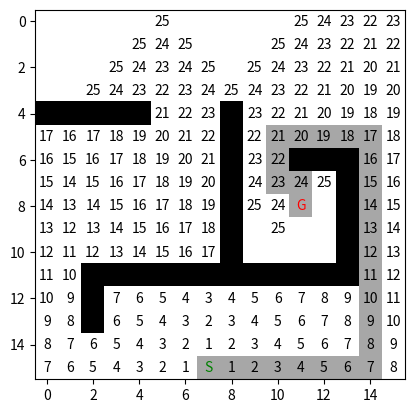

Here is the Python script that generated this plot:
import numpy as np
import matplotlib.pyplot as plt

global_map = [['.','.','.','.','.','.','.','.','.','.','.','.','.','.','.','.'],
              ['.','.','.','.','.','.','.','.','.','.','.','.','.','.','.','.'],
              ['.','.','.','.','.','.','.','.','.','.','.','.','.','.','.','.'],
              ['.','.','.','.','.','.','.','.','.','.','.','.','.','.','.','.'],
              ['x','x','x','x','x','.','.','.','x','.','.','.','.','.','.','.'],
              ['.','.','.','.','.','.','.','.','x','.','.','.','.','.','.','.'],
              ['.','.','.','.','.','.','.','.','x','.','.','x','x','x','.','.'],
              ['.','.','.','.','.','.','.','.','x','.','.','.','.','x','.','.'],
              ['.','.','.','.','.','.','.','.','x','.','.','g','.','x','.','.'],
              ['.','.','.','.','.','.','.','.','x','.','.','.','.','x','.','.'],
              ['.','.','.','.','.','.','.','.','x','.','.','.','.','x','.','.'],
              ['.','.','x','x','x','x','x','x','x','x','x','x','x','x','.','.'],
              ['.','.','x','.','.','.','.','.','.','.','.','.','.','.','.','.'],
              ['.','.','x','.','.','.','.','.','.','.','.','.','.','.','.','.'],
              ['.','.','.','.','.','.','.','.','.','.','.','.','.','.','.','.'],
              ['.','.','.','.','.','.','.','s','.','.','.','.','.','.','.','.']]

def get_cell(code):
    for y in range(len(global_map)):
        for x in range(len(global_map[0])):
            if global_map[y][x] == code:
                return [x, y]
            
def get_code(x, y):
    return global_map[y][x]
            
def get_neighbours_index(grid_map, cell):
    x = cell[0]
    y = cell[1]
    neighbours = []

    if y > 0:
        neighbours.append([x,y-1])
    if x < len(grid_map[0]) - 1:
        neighbours.append([x+1,y])
    if y < len(grid_map) - 1:
        neighbours.append([x,y+1])
    if x > 0:
        neighbours.append([x-1,y])

    return neighbours


def has_marked_neighbour(grid_map, cell):
    neighbours = get_neighbours_index(grid_map, cell)
    for c in neighbours:
        if grid_map[c[1]][c[0]] != -1:
            return True
    return False

def lowest_marked_neighbour(grid_map, cell):
    x = cell[0]
    y = cell[1]
    neighbours = get_neighbours_index(grid_map, cell)

    min = grid_map[y][x]
    idx = 0
    for i in range(len(neighbours)):
        c = neighbours[i]
        val = grid_map[c[1]][c[0]]
        if val != -1 and val < min:
            min = val
            idx = i

    return neighbours[idx]

def search_path():
    n = 0
    grid_map = np.zeros((len(global_map), len(global_map[0])))
    grid_map.fill(-1)
    path = []

    S = get_cell('s')
    G = get_cell('g')
    grid_map[S[1]][S[0]] = n

    while grid_map[G[1]][G[0]] == -1:
        marked_list = []
        n += 1
        for y in range(len(grid_map)):
            for x in range(len(grid_map[0])):
                val = grid_map[y][x]
                if get_code(x, y) != 'x' and val == -1 and has_marked_neighbour(grid_map, [x,y]):
                    marked_list.append([x,y])

        for c in marked_list:
            grid_map[c[1]][c[0]] = n

    current = G
    path.append(current)

    i = 0
    while S not in path:
        c = lowest_marked_neighbour(grid_map, current)
        path.append(c)
        current = c
        i += 1
        if i > 1000:
            break

    for c in path:
        global_map[c[1]][c[0]] = 'o'
    
    plot_grid(grid_map, S, G)


def plot_grid(grid_map, S, G):
    fig, ax = plt.subplots()

    dct = {'.': 1, 's': 1, 'g':1, 'x': 10, 'o': 5.}
    n = [[dct[i] for i in j] for j in global_map]
    ax.imshow(n, cmap='Greys')

    for y in range(len(grid_map)):
        for x in range(len(grid_map[0])):
            c = int(grid_map[x][y])
            if c != -1 and ([y,x] != S and [y,x] != G):
                ax.text(y, x, c, va='center',ha='center')

    ax.text(S[0], S[1], 'S', color='g', va='center', ha='center')
    ax.text(G[0], G[1], 'G', color='r', va='center', ha='center')

    plt.show()


search_path()